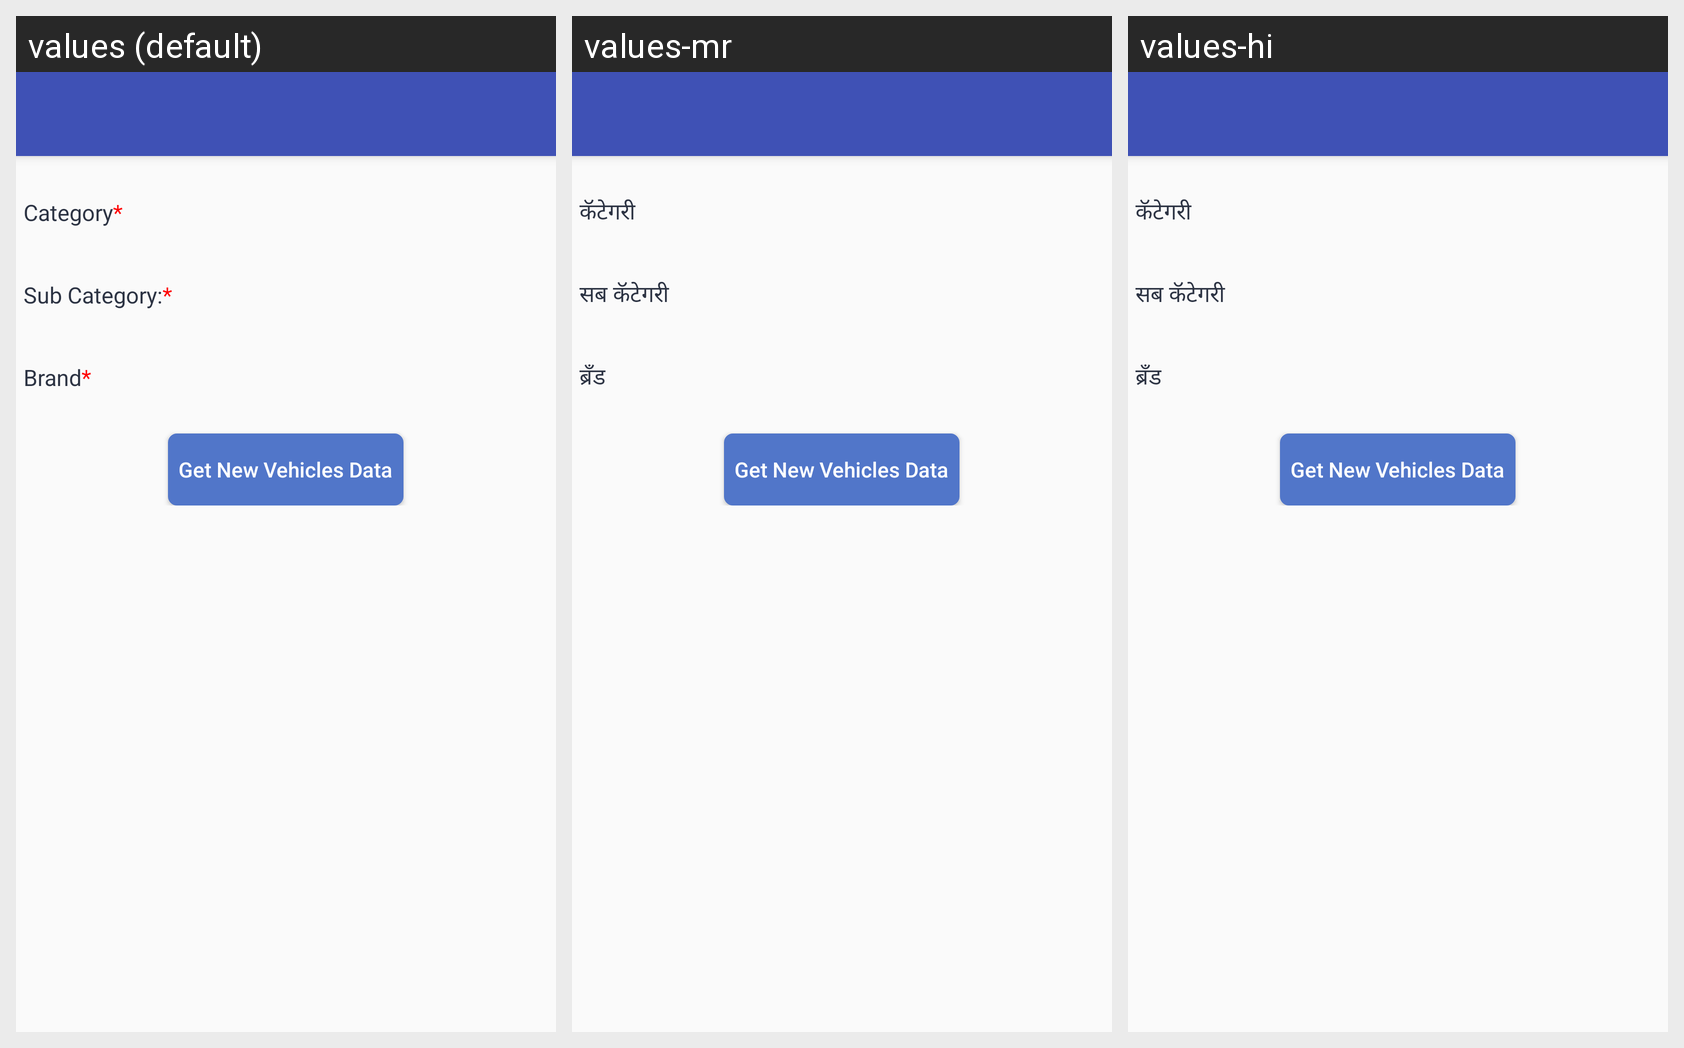

Locale-by-locale string values for the Android screen shown in this grid:
Android screen res/layout/activity_add_new_vehicle.xml rendered under 3 locales, left to right: values (default), values-mr, values-hi. Device: Nexus 5 (rendered at 1080×1920; each locale shown at half size, 540×960, under a caption strip naming it); theme AppTheme.NoActionBar.
Strings drawn on this screen, with the default value and each locale's value (text and hints the layout hard-codes, and strings that could not be matched under every locale, appear in the picture but are not listed):

compulsory_category
  values: Category*
  values-mr: कॅटेगरी
  values-hi: कॅटेगरी

compulsory_SubCategory
  values: Sub Category:*
  values-mr: सब कॅटेगरी 
  values-hi: सब कॅटेगरी 

compulsory_brand
  values: Brand*
  values-mr: ब्रँड
  values-hi: ब्रँड

getNewVehicle
  values: Get New Vehicles Data
  values-mr: Get New Vehicles Data  [not translated; the default value is used]
  values-hi: Get New Vehicles Data  [not translated; the default value is used]
